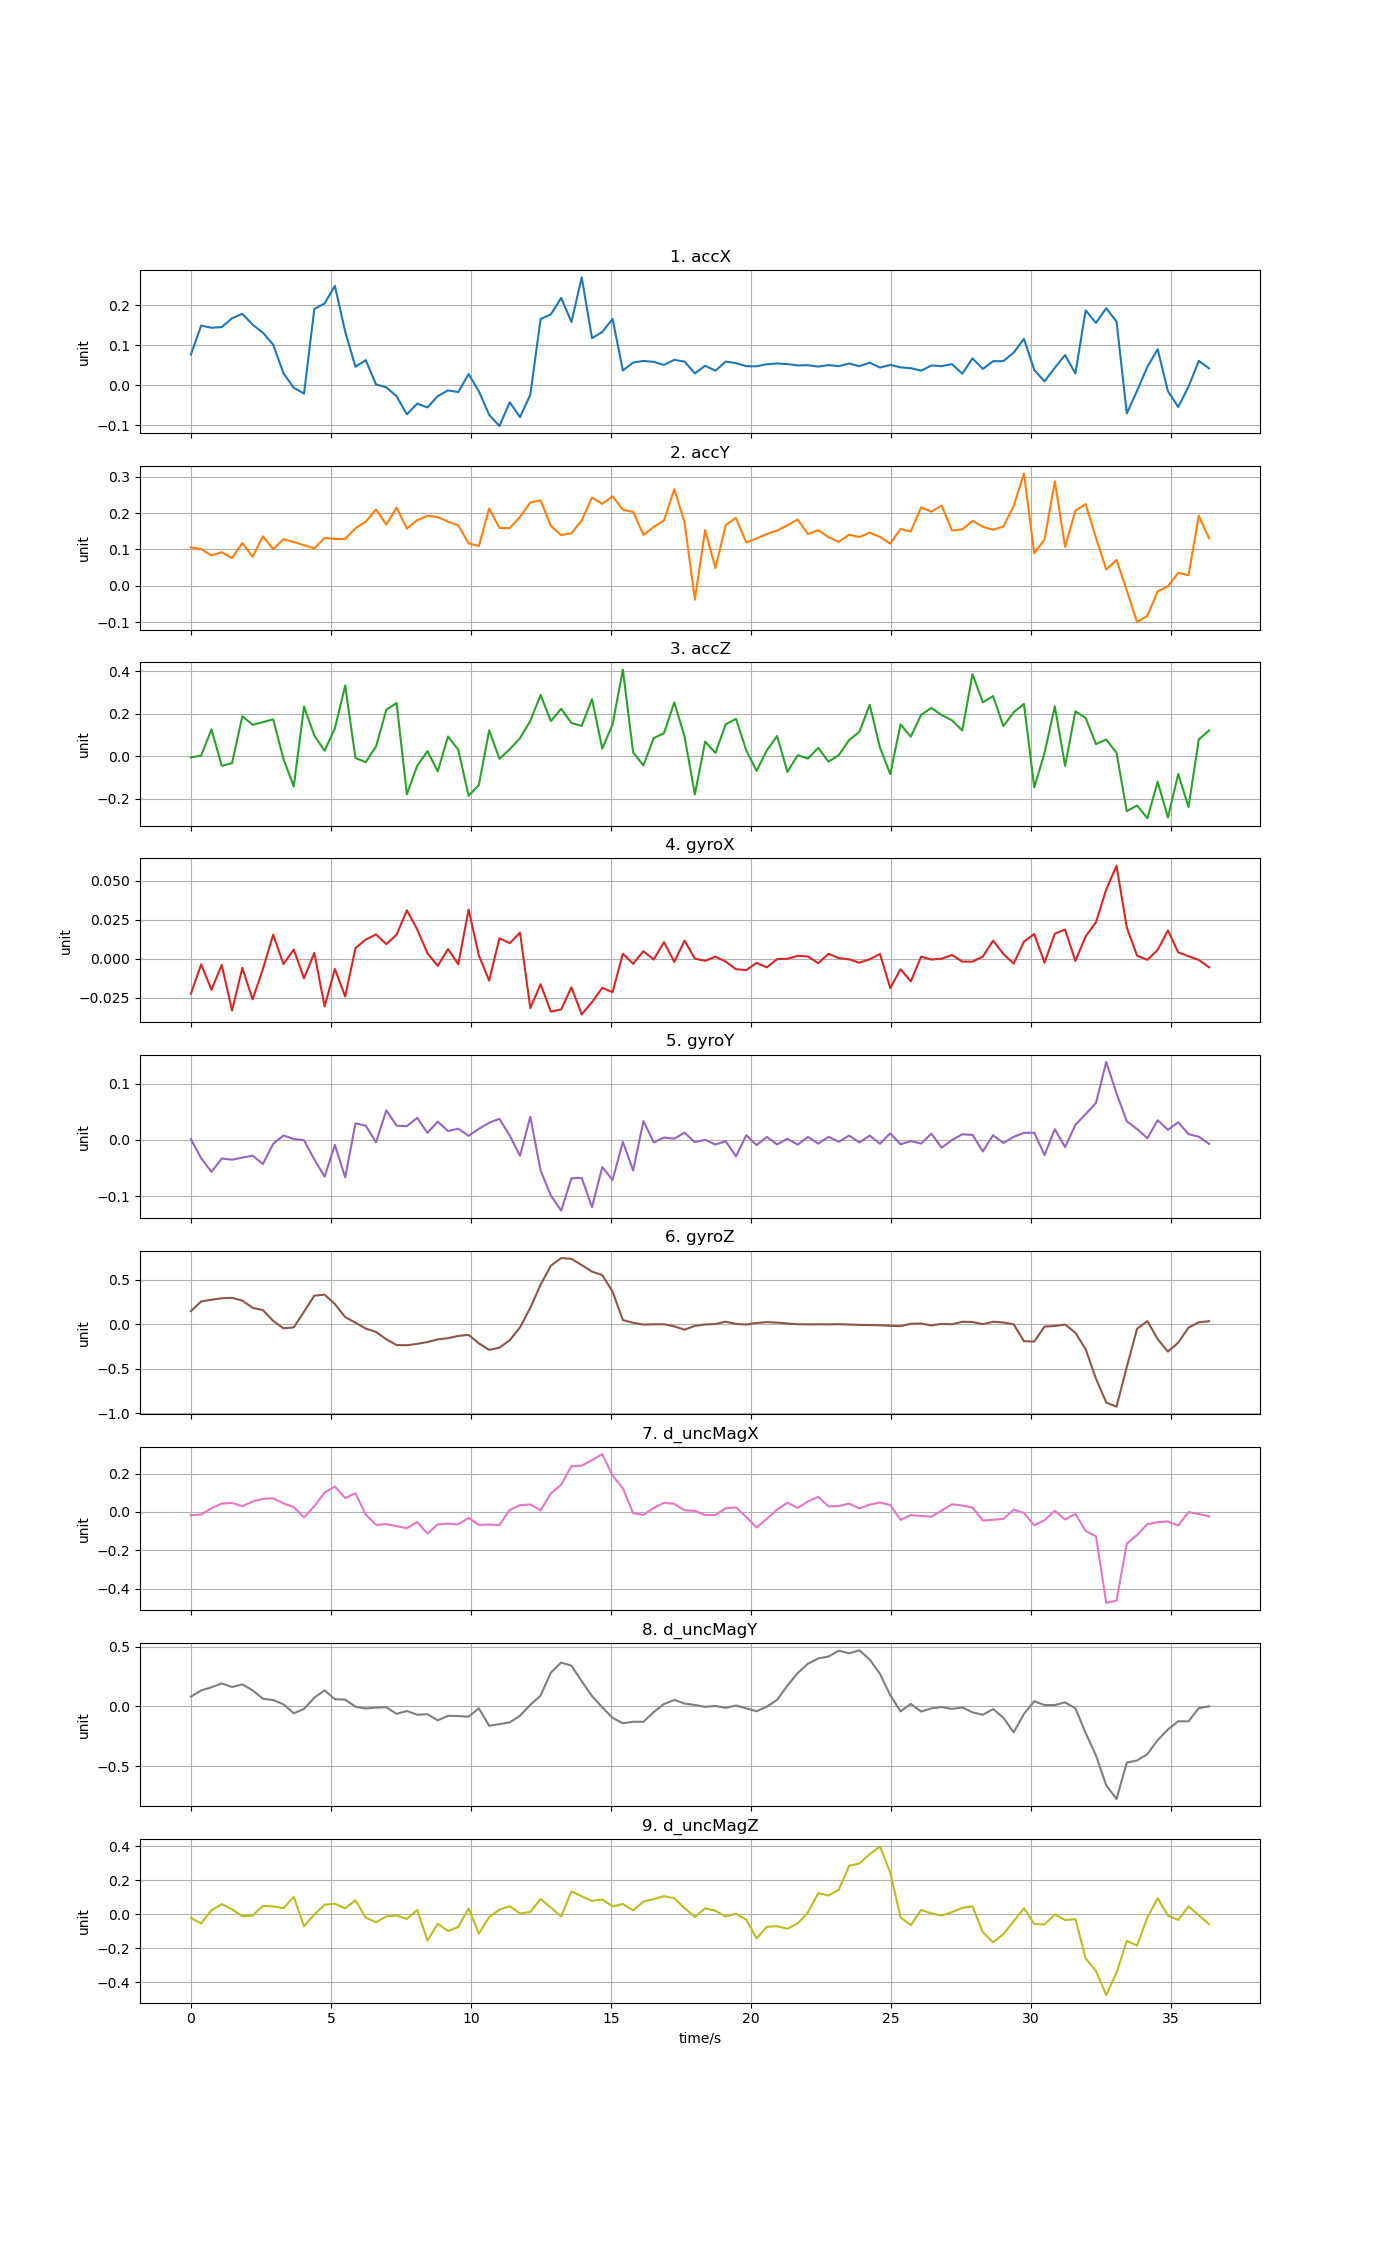

The data file committed next to this chart (first rows):
time, accX, accY, accZ, gyroX, gyroY, gyroZ, d_uncMagX, d_uncMagY, d_uncMagZ
0, 0.07639, 0.1056, -0.005092, -0.02244, 0.001237, 0.149, -0.01729, 0.08289, -0.02339
0.3672, 0.1487, 0.1009, 0.003504, -0.003597, -0.03282, 0.2575, -0.01386, 0.1345, -0.05562
0.7344, 0.1433, 0.08383, 0.1271, -0.01988, -0.057, 0.2764, 0.01854, 0.1612, 0.02286
1.102, 0.145, 0.09252, -0.04471, -0.004034, -0.03323, 0.2934, 0.0433, 0.1936, 0.0576
1.469, 0.1671, 0.07642, -0.03223, -0.03324, -0.03536, 0.298, 0.04666, 0.1634, 0.02736
1.836, 0.1782, 0.1177, 0.1886, -0.005911, -0.03166, 0.2666, 0.02949, 0.1851, -0.01336
2.203, 0.151, 0.07995, 0.1484, -0.02605, -0.02815, 0.1863, 0.05359, 0.1358, -0.009075
2.57, 0.131, 0.136, 0.1608, -0.006671, -0.04305, 0.1601, 0.06807, 0.06465, 0.04766
2.938, 0.1011, 0.1007, 0.1742, 0.01541, -0.007125, 0.03854, 0.0707, 0.05399, 0.04479
3.305, 0.02953, 0.1282, -0.01264, -0.003442, 0.007733, -0.04488, 0.04395, 0.01822, 0.03437
3.672, -0.006593, 0.1204, -0.142, 0.005855, 0.001624, -0.0345, 0.0251, -0.05721, 0.1008
4.039, -0.02117, 0.1117, 0.2337, -0.0126, -0.0007775, 0.1424, -0.02926, -0.02031, -0.0725
4.406, 0.1903, 0.1029, 0.09776, 0.00369, -0.03499, 0.3222, 0.02905, 0.07403, -0.002871
4.774, 0.204, 0.1317, 0.02595, -0.03061, -0.06539, 0.3341, 0.1009, 0.1358, 0.05497
5.141, 0.2479, 0.1286, 0.1319, -0.006599, -0.009024, 0.2276, 0.1321, 0.06081, 0.06006
5.508, 0.1339, 0.1289, 0.3331, -0.0242, -0.06696, 0.08146, 0.07208, 0.05743, 0.0335
5.875, 0.04576, 0.1582, -0.007516, 0.00679, 0.02941, 0.01804, 0.09685, -0.002069, 0.08124
6.242, 0.06239, 0.1763, -0.02745, 0.01224, 0.02524, -0.0477, -0.01408, -0.01706, -0.02181
6.61, 0.001695, 0.2097, 0.04641, 0.01556, -0.004291, -0.08579, -0.06761, -0.009454, -0.04794
6.977, -0.005557, 0.1683, 0.219, 0.009341, 0.05262, -0.1681, -0.06433, -0.006334, -0.01414
7.344, -0.02798, 0.2147, 0.2508, 0.01538, 0.02529, -0.2333, -0.07429, -0.06183, -0.00878
7.711, -0.07319, 0.1575, -0.1783, 0.03102, 0.02431, -0.2352, -0.08607, -0.03762, -0.02888
8.078, -0.04634, 0.1802, -0.04517, 0.01886, 0.03912, -0.2199, -0.05281, -0.06919, 0.02381
8.446, -0.05575, 0.1923, 0.02422, 0.003503, 0.0124, -0.1992, -0.1133, -0.06474, -0.1569
8.813, -0.02753, 0.1891, -0.0707, -0.004593, 0.03254, -0.1697, -0.06549, -0.1162, -0.05759
9.18, -0.01316, 0.1762, 0.09346, 0.006158, 0.01561, -0.1561, -0.06146, -0.07826, -0.1001
9.547, -0.01742, 0.1658, 0.0304, -0.003554, 0.01982, -0.1306, -0.06542, -0.08054, -0.07623
9.914, 0.02762, 0.1168, -0.1857, 0.03153, 0.007171, -0.1186, -0.03159, -0.08519, 0.03293
10.28, -0.01553, 0.1095, -0.1346, 0.002083, 0.01974, -0.2142, -0.06803, -0.01529, -0.1158
10.65, -0.07427, 0.2123, 0.1227, -0.01405, 0.03036, -0.2877, -0.06618, -0.1615, -0.01777
11.02, -0.1023, 0.159, -0.01177, 0.01313, 0.03744, -0.2625, -0.06895, -0.148, 0.02555
11.38, -0.04307, 0.1585, 0.03322, 0.009916, 0.007638, -0.1788, 0.01052, -0.1333, 0.0459
11.75, -0.08002, 0.1895, 0.08527, 0.01676, -0.02833, -0.03391, 0.03513, -0.07694, 0.003163
12.12, -0.02419, 0.2286, 0.1669, -0.03166, 0.0413, 0.1862, 0.03828, 0.0133, 0.01185
12.48, 0.1653, 0.2347, 0.2888, -0.01637, -0.05462, 0.4462, 0.007945, 0.09218, 0.08798
12.85, 0.1767, 0.1648, 0.1659, -0.03394, -0.09907, 0.6598, 0.09545, 0.284, 0.03772
13.22, 0.2179, 0.1394, 0.2238, -0.03253, -0.1258, 0.7453, 0.1419, 0.3679, -0.01422
13.59, 0.1576, 0.1444, 0.1567, -0.01831, -0.06854, 0.7366, 0.2379, 0.3423, 0.1334
13.95, 0.2691, 0.1798, 0.1432, -0.03573, -0.06768, 0.6667, 0.241, 0.2113, 0.1041
14.32, 0.1173, 0.2425, 0.2694, -0.02781, -0.1197, 0.5928, 0.27, 0.08774, 0.07752
14.69, 0.1328, 0.2251, 0.03613, -0.0187, -0.04843, 0.5543, 0.3007, -0.007242, 0.08495
15.06, 0.1656, 0.2458, 0.1501, -0.02142, -0.07146, 0.368, 0.1894, -0.09614, 0.04505
15.42, 0.03652, 0.2088, 0.4078, 0.003211, -0.003587, 0.04774, 0.1223, -0.1406, 0.05853
15.79, 0.05638, 0.2029, 0.01835, -0.003266, -0.05449, 0.01754, -0.007522, -0.1277, 0.02211
16.16, 0.06034, 0.14, -0.04257, 0.00484, 0.0336, -0.003481, -0.01549, -0.1283, 0.07267
16.52, 0.05807, 0.1616, 0.08567, -0.0005213, -0.004582, 0.0007649, 0.02006, -0.047, 0.08788
16.89, 0.05042, 0.1796, 0.1087, 0.01061, 0.004148, 0.0004067, 0.04747, 0.02105, 0.1046
17.26, 0.06312, 0.2651, 0.254, -0.002011, 0.00211, -0.02249, 0.04178, 0.05448, 0.09224
17.63, 0.05874, 0.1745, 0.09308, 0.01157, 0.01264, -0.06017, 0.008329, 0.02498, 0.0346
17.99, 0.02916, -0.03752, -0.1794, 9.09241e-05, -0.004043, -0.01723, 0.005353, 0.0127, -0.01724
18.36, 0.04832, 0.1531, 0.06908, -0.001362, -4.14277e-05, -0.001745, -0.01717, -0.002845, 0.03314
18.73, 0.03597, 0.04898, 0.01608, 0.001333, -0.008331, 0.003227, -0.01645, 0.004469, 0.01931
19.09, 0.0588, 0.1668, 0.1507, -0.001863, -0.002292, 0.03021, 0.01877, -0.01124, -0.01532
19.46, 0.05486, 0.1865, 0.1763, -0.006727, -0.02948, 0.004615, 0.0233, 0.008129, 0.002206
19.83, 0.0473, 0.1189, 0.02792, -0.007303, 0.00839, -0.002384, -0.02624, -0.01571, -0.03382
20.2, 0.04701, 0.1303, -0.06842, -0.002676, -0.009362, 0.01562, -0.0817, -0.04021, -0.1436
20.56, 0.05217, 0.1423, 0.02796, -0.00553, 0.005267, 0.02531, -0.03605, -0.0006191, -0.07518
20.93, 0.05394, 0.1519, 0.09543, -0.0002896, -0.008203, 0.0193, 0.01144, 0.05558, -0.07169
21.3, 0.05242, 0.1663, -0.07359, -4.80088e-05, 0.001822, 0.009346, 0.0475, 0.1753, -0.08662
21.66, 0.04926, 0.1822, 0.005145, 0.001821, -0.008521, 0.00129, 0.02065, 0.2803, -0.05516
... 40 more rows
